Run: headless pygame with SDL's dummy video driver; simulated clock (each Clock.tick advances the game by its frame time, no real sleeping); random seed 0; keys injected as events and as key.get_pressed() state; no mouse input.
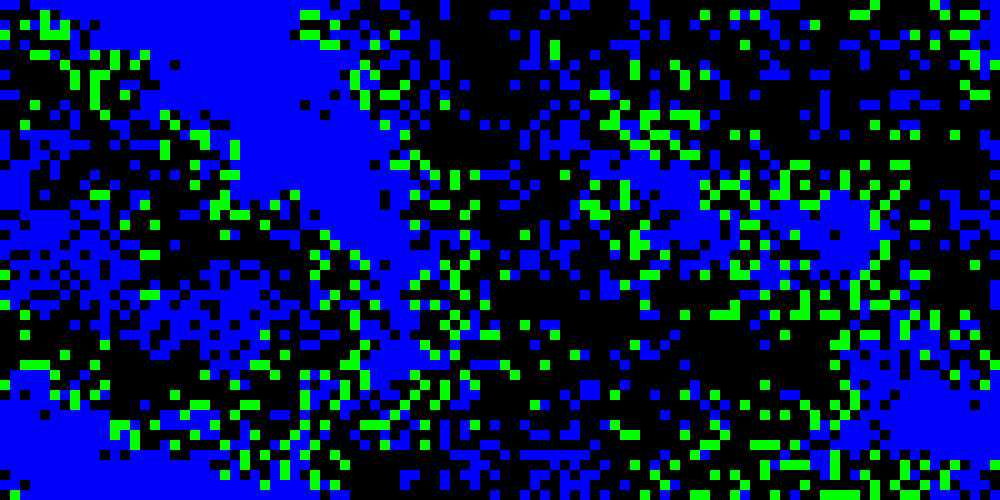
Frame 1 of 4 · flips 1–60 · no input
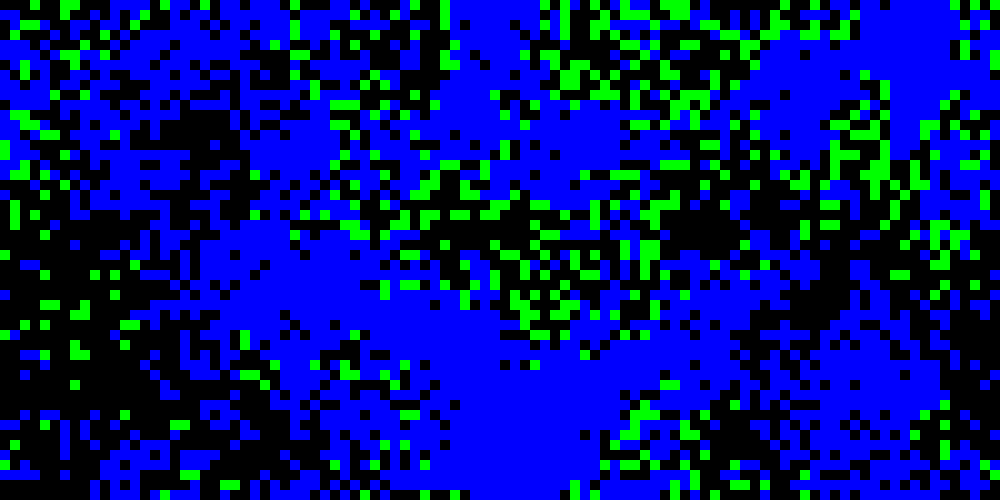
Frame 2 of 4 · flips 61–180 · tapped SPACE, RETURN · held RIGHT (→), D
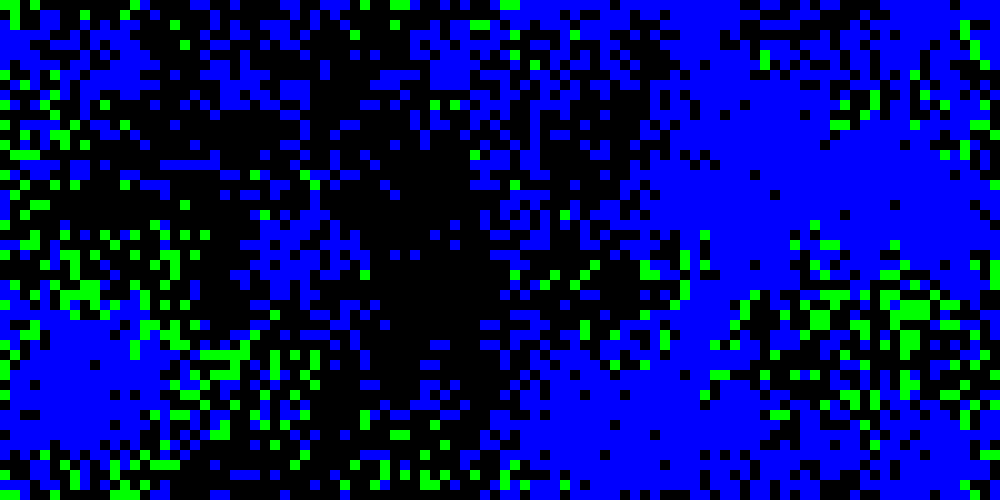
Frame 3 of 4 · flips 181–300 · held DOWN (↓), S
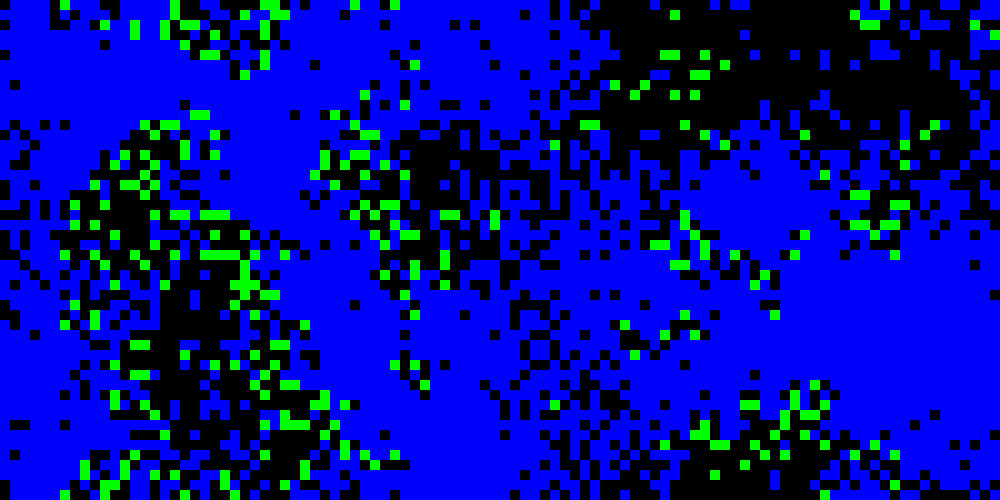
Frame 4 of 4 · flips 301–420 · held LEFT (←), A, UP (↑), W

The pygame program that drew these frames:

#!/usr/bin/python3
#
#    This program is free software: you can redistribute it and/or modify
#    it under the terms of the GNU General Public License as published by
#    the Free Software Foundation, either version 3 of the License, or
#    (at your option) any later version.
#
#    This program is distributed in the hope that it will be useful,
#    but WITHOUT ANY WARRANTY; without even the implied warranty of
#    MERCHANTABILITY or FITNESS FOR A PARTICULAR PURPOSE.  See the
#    GNU General Public License for more details.
#
#    You should have received a copy of the GNU General Public License
#    along with this program.  If not, see <http://www.gnu.org/licenses/>.
#

import pygame
import random
import argparse
from pygame.locals import *

# Some constants
GREEN = (0, 255, 0)
BLUE = (0, 0, 255)
BLACK = (0, 0, 0)
WHITE = (255, 255, 255)

EMPTY = 0
FISH = 1
SHARK = 2

DIR_UP = 0
DIR_RIGHT = 1
DIR_DOWN = 2
DIR_LEFT = 3

# Init random and pygame
random.seed()
pygame.init()


# Small function to generate an empty map
def clearmap(maprect):
    worldmap = []
    for j in range(maprect[0]):
        worldmap.append([])
        for i in range(maprect[1]):
            worldmap[j].append(0)
    return worldmap


# -------------------------------------------
# Creature class
# -------------------------------------------
# The creature is a subclass of fish and sharks
# it includes definitions on how to move, draw and grow
class Creature(object):
    # init the creature
    def __init__(self, race, color, breedtime, width, height):
        self.x = 0
        self.y = 0
        self.race = race
        self.color = color
        self.breedtime = breedtime
        self.age = 0
        self.width = width
        self.height = height

    # set the position on the map
    def locate(self, worldmap, pos):
        self.x = pos[0]
        self.y = pos[1]

        if worldmap[self.x][self.y] != EMPTY:
            return False
        else:
            worldmap[self.x][self.y] = self.race
            return True

    # Draw a rectangle on the surface in the creature's color
    def draw(self, surface, zoom):
        pygame.draw.rect(surface, self.color,
                         (self.x * zoom, self.y * zoom, zoom, zoom))

    # returns the position after moving in direction
    def getpos(self, direction):
        if direction == DIR_UP:
            newy = self.y - 1
            newx = self.x
        elif direction == DIR_RIGHT:
            newx = self.x + 1
            newy = self.y
        elif direction == DIR_DOWN:
            newy = self.y + 1
            newx = self.x
        elif direction == DIR_LEFT:
            newx = self.x - 1
            newy = self.y

        # if the creature goes to top/bottom/left/right, move to other edge
        if newx == -1:
            newx = self.width - 1
        elif newx == self.width:
            newx = 0

        if newy == -1:
            newy = self.height - 1
        elif newy == self.height:
            newy = 0

        return (newx, newy)

    # moves the creature to the new position and returns (in case of the shark)
    # whether it has eaten a fish
    def swim(self, worldmap, direction):
        newpos = self.getpos(direction)

        oldfield = worldmap[newpos[0]][newpos[1]]

        # set the new position in the map
        worldmap[newpos[0]][newpos[1]] = self.race
        worldmap[self.x][self.y] = EMPTY
        self.x = newpos[0]
        self.y = newpos[1]

        return oldfield

    # returns the creature at the position of the field in direction
    def check(self, worldmap, direction):
        newpos = self.getpos(direction)

        return worldmap[newpos[0]][newpos[1]]

    # advance it in age and return true if it's old enough to breed
    def grow(self):
        self.age += 1
        if self.age == self.breedtime:
            self.age = 0
            return True
        else:
            return False


# ----------------------------------------------------------------------
# Fish class
# ----------------------------------------------------------------------
# The fish class is part of the world
# it defines the corpus' definitions for a fish
class Fish(Creature):
    # swim checks for empty fields
    def swim(self, worldmap):
        # get a list of all empty fields
        normdir = []
        for j in range(4):
            if super(Fish, self).check(worldmap, j) == EMPTY:
                normdir.append(j)

        # and choose a random direction
        if len(normdir) == 0:
            # the fish cannot move
            return False
        else:
            direction = random.choice(normdir)
        super(Fish, self).swim(worldmap, direction)

        return True

    # check if the fish was eaten by a shark
    def checkeaten(self, worldmap):
        # in this case there is 'SHARK' instead of 'FISH'
        # at the fish's position in the map
        return worldmap[self.x][self.y] == SHARK


# -----------------------------------------------------------------
# Shark class
# -----------------------------------------------------------------
# The shark class is part of the world
# it defines the corpus' definitions for a shark
class Shark(object):
    def __init__(self, width, height, color, energy, foodenergy, breedtime):
        self.corpus = Creature(SHARK, color, breedtime, width, height)
        self.energy = energy
        self.foodenergy = foodenergy

    def locate(self, worldmap, pos):
        return self.corpus.locate(worldmap, pos)

    def draw(self, surface, zoom):
        self.corpus.draw(surface, zoom)

    # swim to a fish or an empty field
    def swim(self, worldmap):
        # make a list of fields with fish
        fishdir = []
        # and another with empty ones
        normdir = []
        for j in range(4):
            if self.corpus.check(worldmap, j) == FISH:
                fishdir.append(j)
            elif self.corpus.check(worldmap, j) == EMPTY:
                normdir.append(j)

        # if there are fish around, get a random one
        if len(fishdir) != 0:
            direction = random.choice(fishdir)
        elif len(normdir) == 0:
            # there is no possible move
            return False
        else:
            # otherwise just swim to an empty field
            direction = random.choice(normdir)

        if self.corpus.swim(worldmap, direction) == FISH:
            # there was a fish, yummy
            self.energy += self.foodenergy

        return True

    # higher level growing: does the shark have enough energy left?
    def grow(self):
        canbreed = self.corpus.grow()
        self.energy -= 1
        if self.energy == 0:
            # RIP
            return -1
        return canbreed


# ------------------------------------------
# World class
# ------------------------------------------
# The world class includes all fish and sharks
# it defines the environment
class World(object):
    def __init__(self, worldrect, fishcolor, sharkcolor, backgroundcolor,
                 fishbreed, sharkbreed, sharkenergy, foodenergy, zoom):
        self.width = worldrect[0]
        self.height = worldrect[1]
        self.zoom = zoom

        self.fishcolor = fishcolor
        self.sharkcolor = sharkcolor
        self.backgroundcolor = backgroundcolor

        self.fishbreed = fishbreed
        self.sharkbreed = sharkbreed

        self.sharkenergy = sharkenergy
        self.foodenergy = foodenergy

        self.fish = []
        self.sharks = []

        # get a random number of fish and sharks
        numfish = random.randint(1, self.width * self.height / 2)
        numsharks = random.randint(1, self.width * self.height / 2)

        # create an empty map
        self.world = clearmap(worldrect)

        for j in range(numfish):
            # bear a fish
            newfish = Fish(race=FISH, color=self.fishcolor,
                           breedtime=self.fishbreed,
                           width=self.width, height=self.height)

            # and locate it on the map
            pos = (random.randint(0, self.width - 1),
                   random.randint(0, self.height - 1))
            if newfish.locate(self.world, pos) == True:
                self.fish.append(newfish)

        for j in range(numsharks):
            # bear a shark
            newshark = Shark(color=self.sharkcolor, energy=self.sharkenergy,
                             foodenergy=self.foodenergy,
                             breedtime=self.sharkbreed,
                             width=self.width, height=self.height)

            # locate it on the map
            pos = (random.randint(0, self.width - 1),
                   random.randint(0, self.height - 1))
            if newshark.locate(self.world, pos) == True:
                self.sharks.append(newshark)

    # drawing function
    def draw(self, surface):
        # draw the map to the screen
        for k in range(self.height):
            for j in range(self.width):
                mytype = self.world[j][k]

                if mytype == EMPTY:
                    color = self.backgroundcolor
                elif mytype == FISH:
                    color = self.fishcolor
                else:
                    color = self.sharkcolor

                pygame.draw.rect(surface, color,
                                 (j * self.zoom, k * self.zoom,
                                  self.zoom, self.zoom))

    # play another round
    def update(self):
        # holds all new fish and sharks
        allnewfish = []
        allnewsharks = []

        for fish in self.fish:
            if fish.checkeaten(self.world) == True:
                # a shark has eaten our fish
                self.fish.remove(fish)
                self.world[fish.x][fish.y] = EMPTY
            else:
                if fish.grow() == True:
                    # a new fish is born
                    newfish = Fish(race=FISH, color=self.fishcolor,
                                   breedtime=self.fishbreed, width=self.width,
                                   height=self.height)

                    pos = (fish.x, fish.y)
                    if fish.swim(self.world) == True:
                        # move the old fish

                        newfish.locate(self.world, pos)
                        allnewfish.append(newfish)
                else:
                    # fish is not old enough -> just swim away
                    fish.swim(self.world)

        # add new fish to the fishlist
        self.fish.extend(allnewfish)

        for shark in self.sharks:
            state = shark.grow()
            if state == -1:
                # the shark doesn't have enough energy
                self.sharks.remove(shark)
                self.world[shark.corpus.x][shark.corpus.y] = EMPTY
            elif state:
                # a new shark has to be born
                newshark = Shark(color=self.sharkcolor,
                                 energy=self.sharkenergy,
                                 foodenergy=self.foodenergy,
                                 breedtime=self.sharkbreed,
                                 width=self.width,
                                 height=self.height)

                pos = (shark.corpus.x, shark.corpus.y)
                if shark.swim(self.world) == True:
                    # swim away, old fish
                    newshark.locate(self.world, pos)
                    allnewsharks.append(newshark)
            else:
                # nothing happend, just move
                shark.swim(self.world)

        # add new sharks
        self.sharks.extend(allnewsharks)


def parse_arguments():
    # Parse arguments
    parser = argparse.ArgumentParser(description="Wa-Tor Implementation")
    parser.add_argument('-w', '--width', help="Width of the world",
                        default=100, type=int)
    parser.add_argument('-v', '--height', help="Height of the world",
                        default=50, type=int)
    parser.add_argument('-f', '--fishcolor', help="Color of the fish",
                        default='blue', type=str)
    parser.add_argument('-s', '--sharkcolor', help="Color of the shark",
                        default='green', type=str)
    parser.add_argument('-a', '--backgroundcolor', help="Background color",
                        default='black', type=str)
    parser.add_argument('-b', '--fishbreed',
                        help="Number of rounds that the fish need to breed",
                        default=4, type=int)
    parser.add_argument('-c', '--sharkbreed',
                        help="Number of rounds that the sharks need to breed",
                        default=5, type=int)
    parser.add_argument('-e', '--sharkenergy',
                        help="Number of energy points the sharks get at the " +
                        "beginning",
                        default=3, type=int)
    parser.add_argument('-g', '--foodenergy',
                        help="Number of energy points a shark earns when it " +
                        "eats a fish",
                        default=1, type=int)
    parser.add_argument('-z', '--zoom', help="Zoomimg factor", default=10,
                        type=int)
    args = parser.parse_args()
    return args


def game_loop(args):
    # Check arguments
    if args.zoom < 1 or args.zoom > 100:
        print("Error: --zoom invalid")
        exit(0)
    if args.width < 0 or args.width > 1000 \
            or args.height < 0 or args.height > 1000:
        print("Error: --world invalid")
        exit(0)
    if args.fishbreed < 1 or args.fishbreed > 1000:
        print("Errof: --fishbreed invalid")
        exit(0)
    if args.sharkbreed < 1 or args.sharkbreed > 1000:
        print("Error: --sharkbreed invalid")
        exit(0)
    if args.sharkenergy < 1 or args.sharkenergy > 1000:
        print("Error: --sharkenergy invalid")
        exit(0)
    if args.foodenergy < 0 or args.foodenergy > 1000:
        print("Error: --foodenergy invalid")
        exit(0)

    # init the world
    world = World((args.width, args.height),
                  fishcolor=Color(args.fishcolor),
                  sharkcolor=Color(args.sharkcolor),
                  backgroundcolor=Color(args.backgroundcolor),
                  fishbreed=args.fishbreed,
                  sharkbreed=args.sharkbreed,
                  sharkenergy=args.sharkenergy,
                  foodenergy=args.foodenergy,
                  zoom=args.zoom)

    # init the window
    windowsize = (args.width * args.zoom, args.height * args.zoom)
    display = pygame.display.set_mode(windowsize)
    pygame.display.set_caption("Wa-Tor")

    loop = True
    # main loop
    while loop:
        world.update()
        world.draw(display)
        pygame.display.update()

        for event in pygame.event.get():
            if event.type == QUIT:
                loop = False

if __name__ == '__main__':
    game_loop(parse_arguments())
